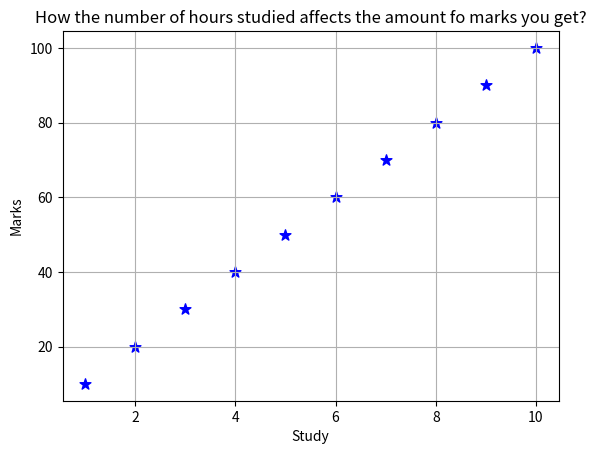

The matplotlib source for this figure:
import matplotlib.pyplot as plt
study=[1,2,3,4,5,6,7,8,9,10]
numofmarks=[10,20,30,40,50,60,70,80,90,100]
#plotting scatter plot
plt.scatter(study,numofmarks,color="blue",s=67,marker="*",edgecolor="blue")
plt.title("How the number of hours studied affects the amount fo marks you get?")
plt.xlabel("Study")
plt.ylabel("Marks")
plt.grid(True)
plt.show()